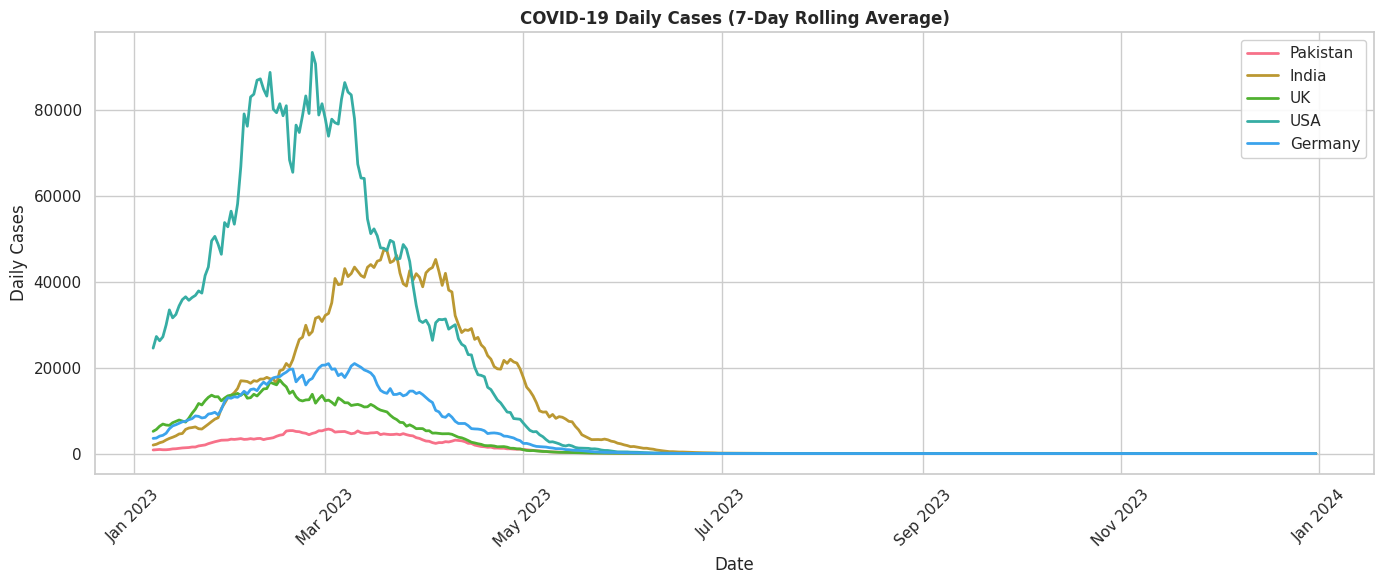
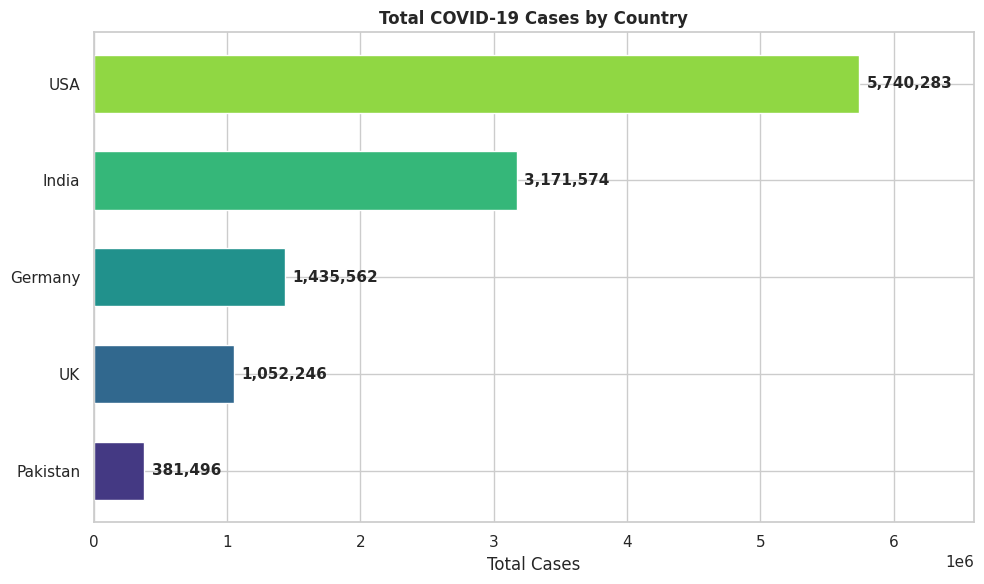
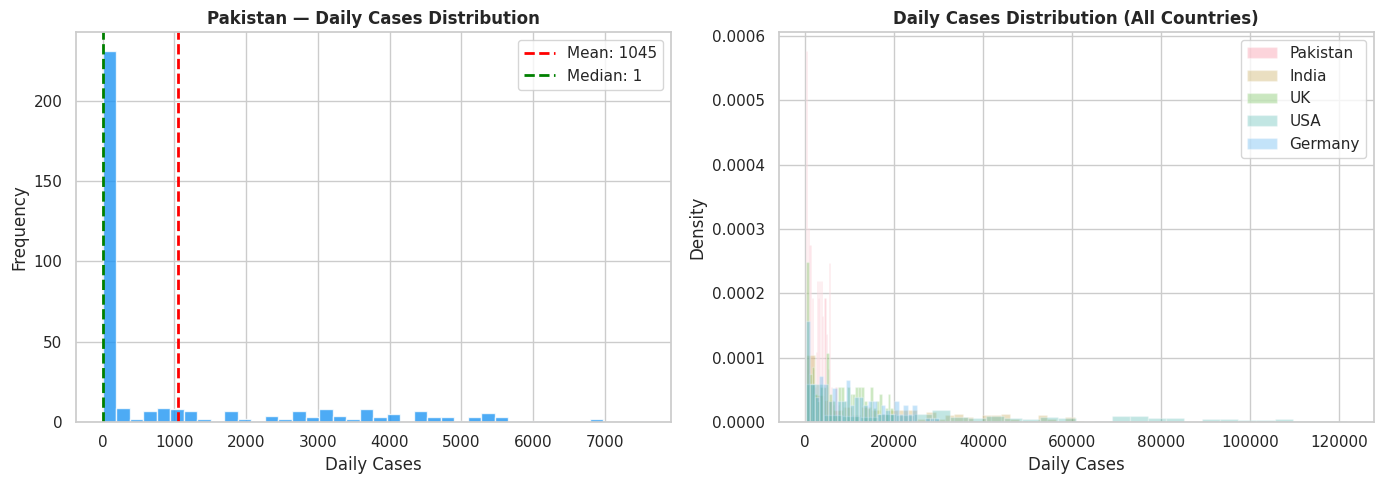
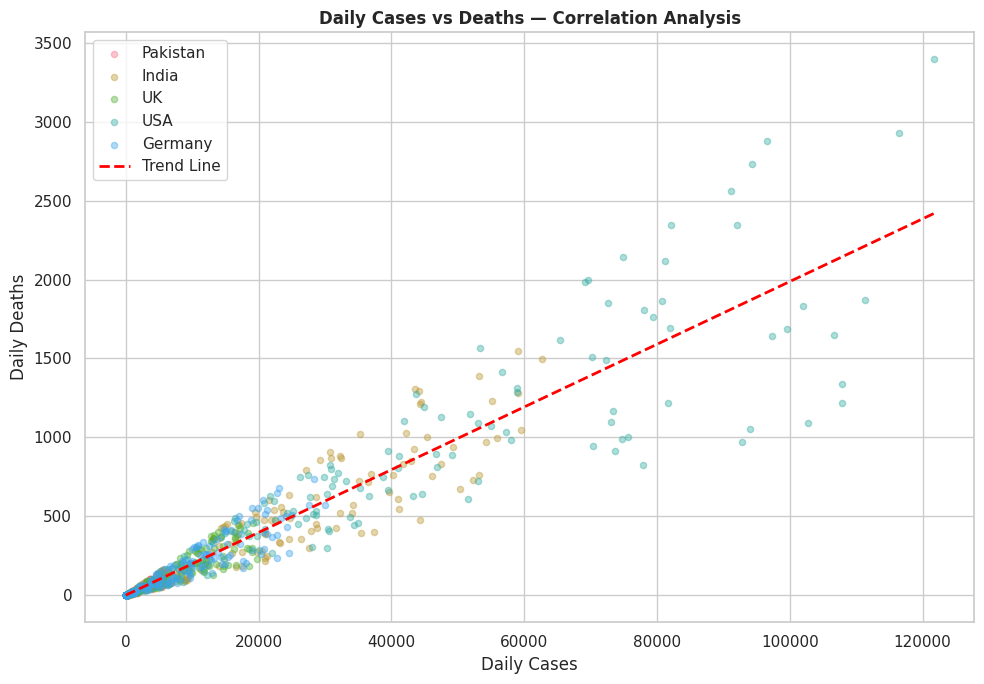
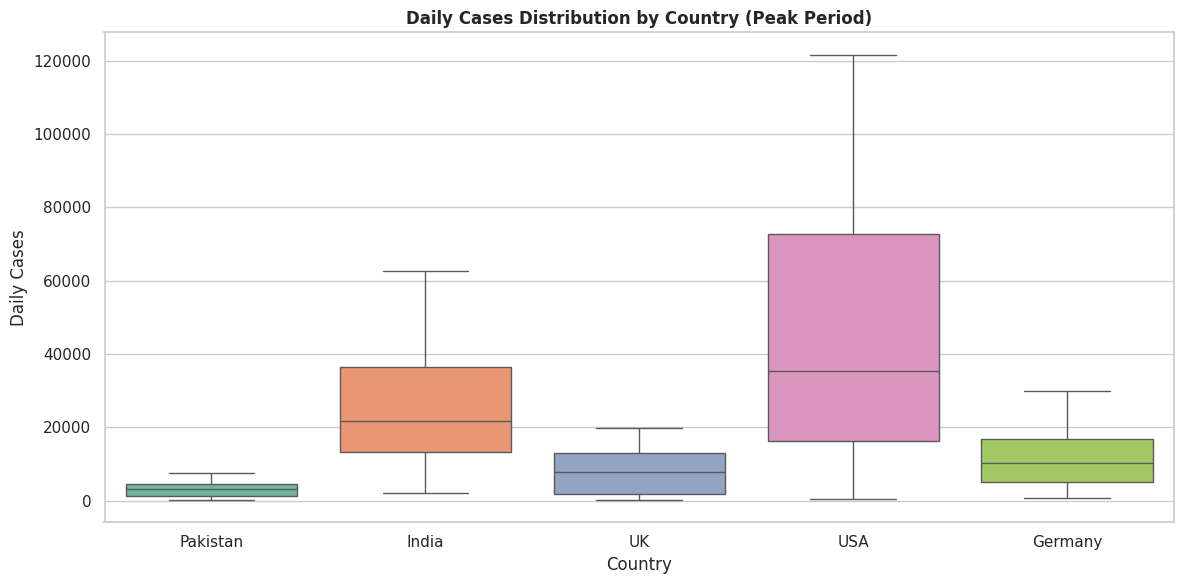
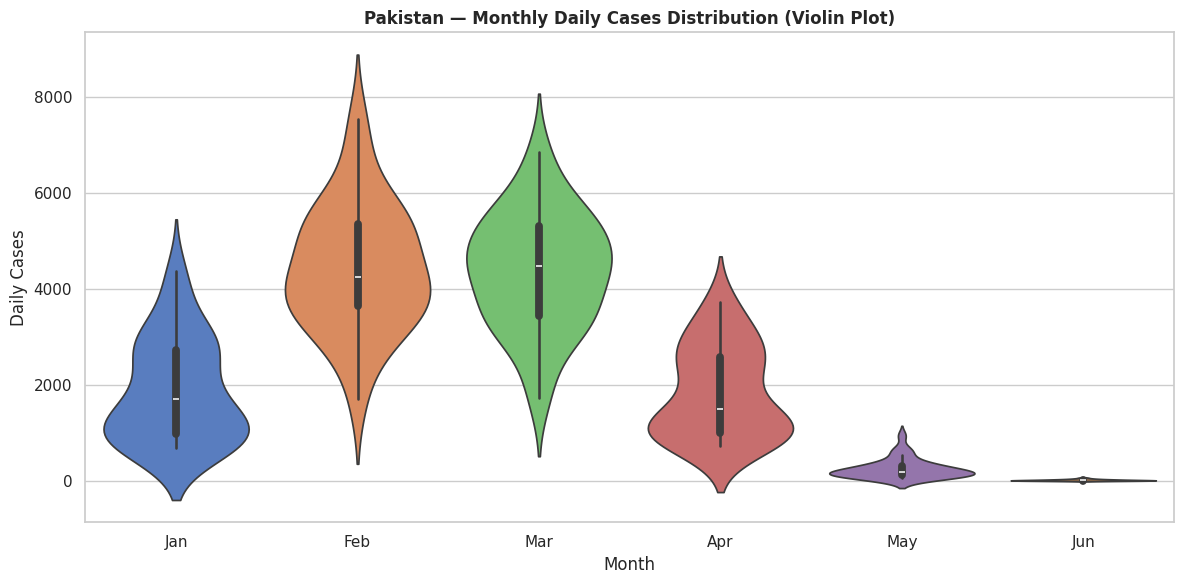
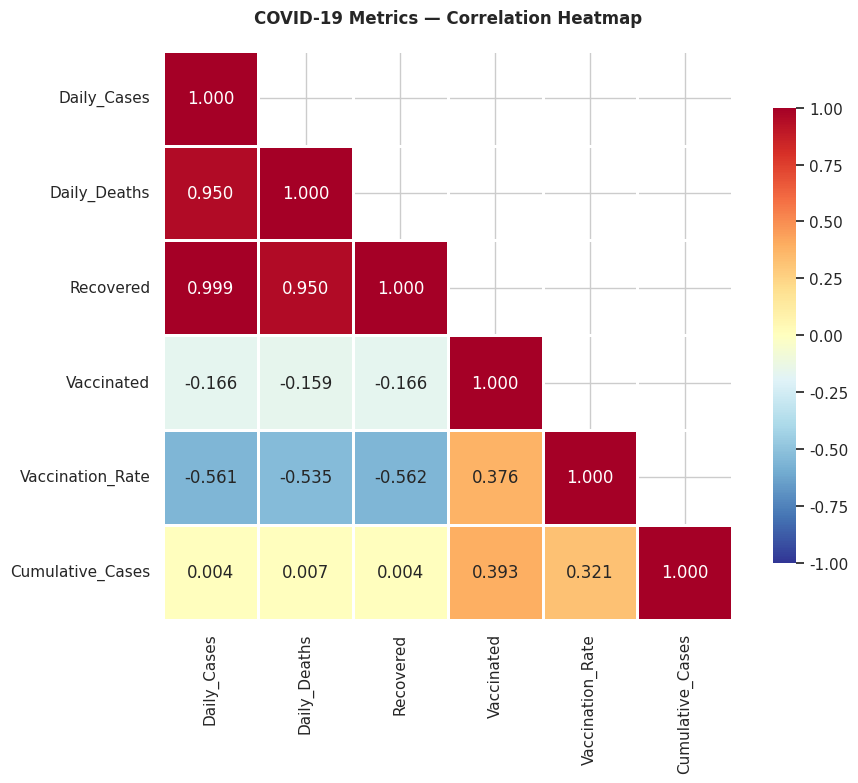
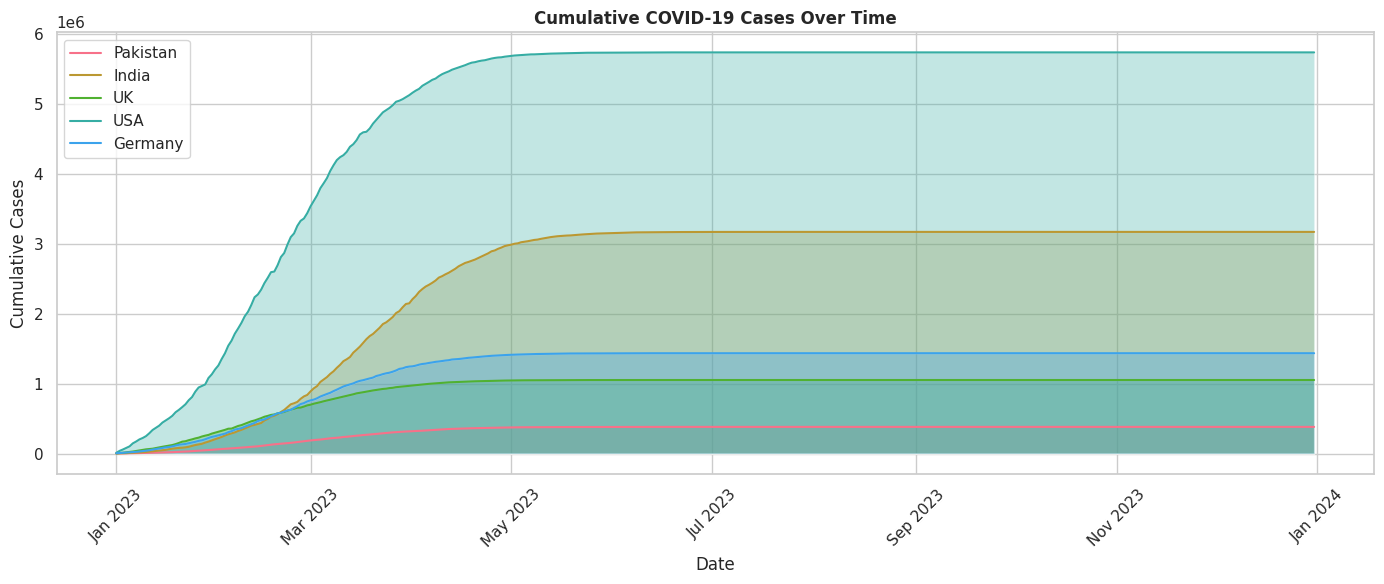
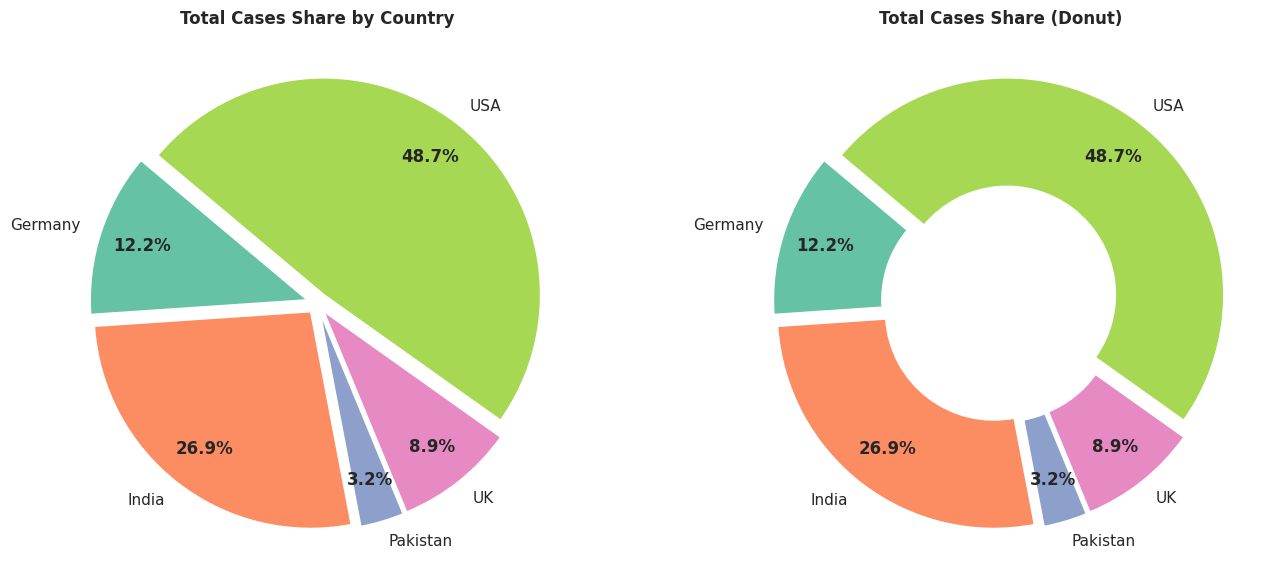
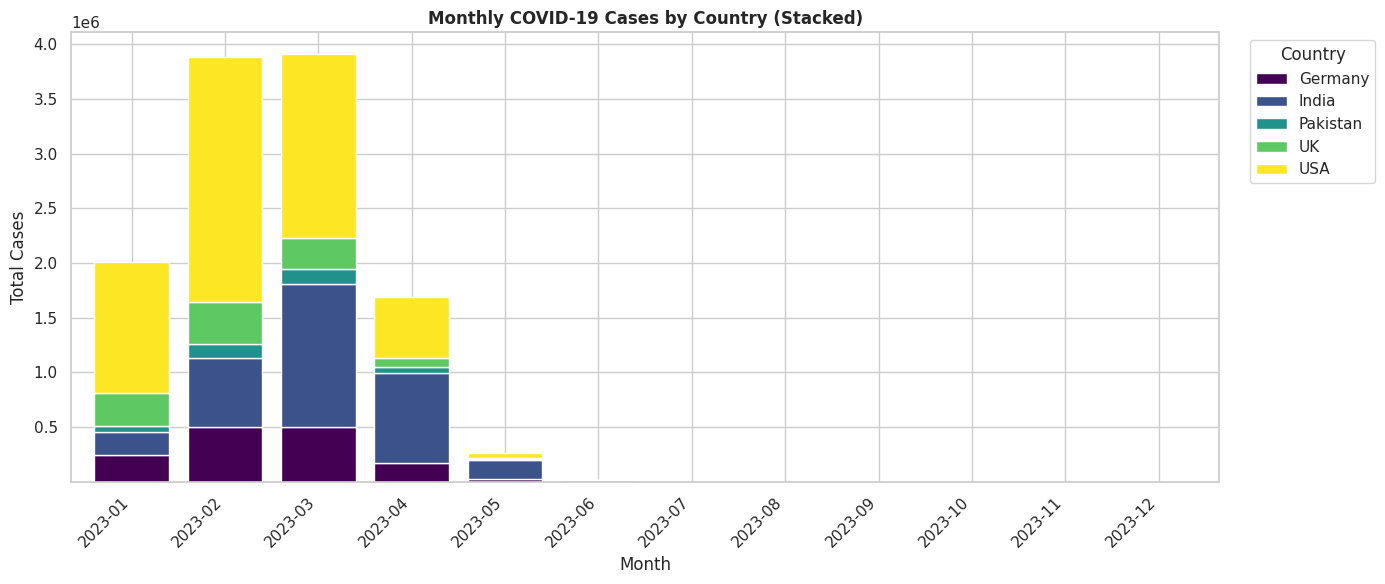
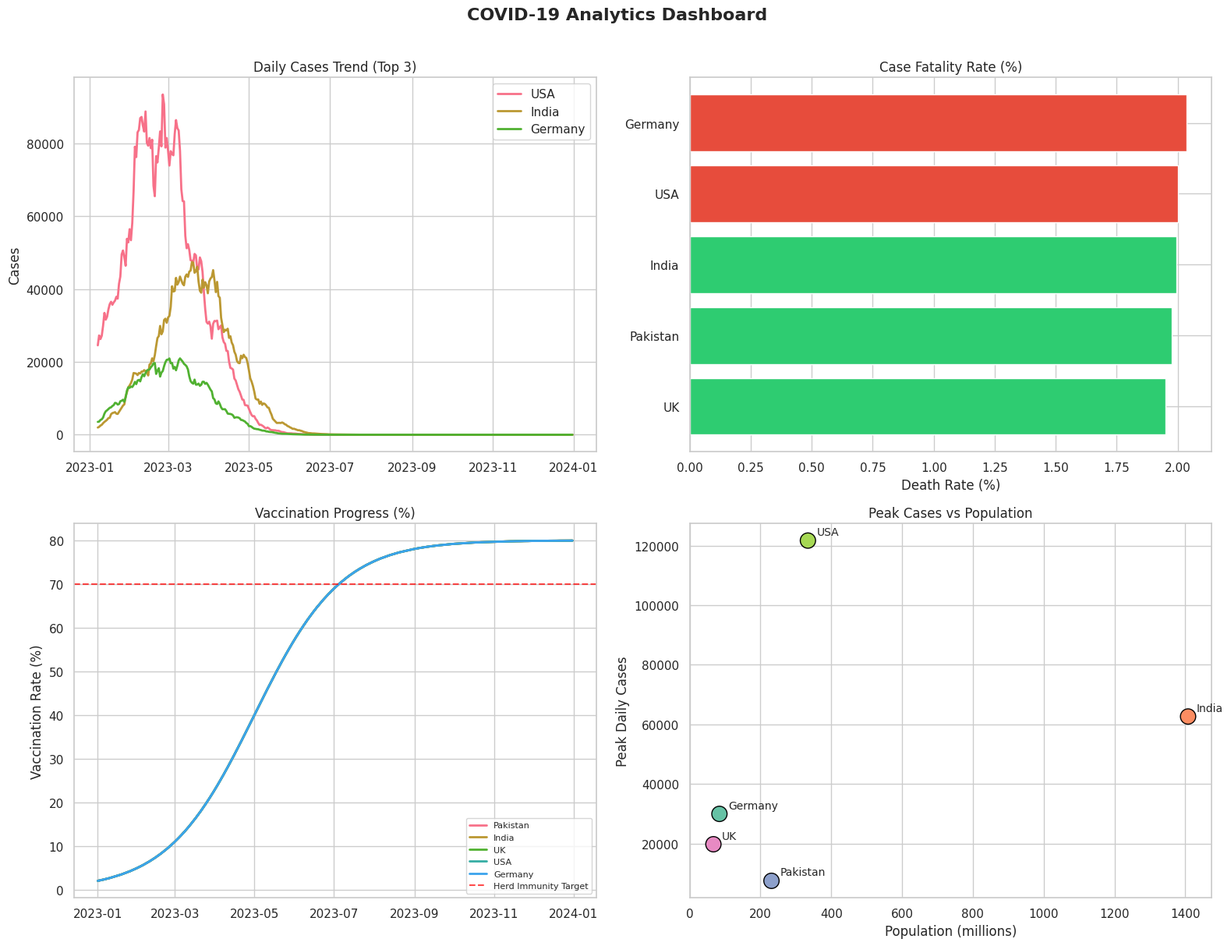
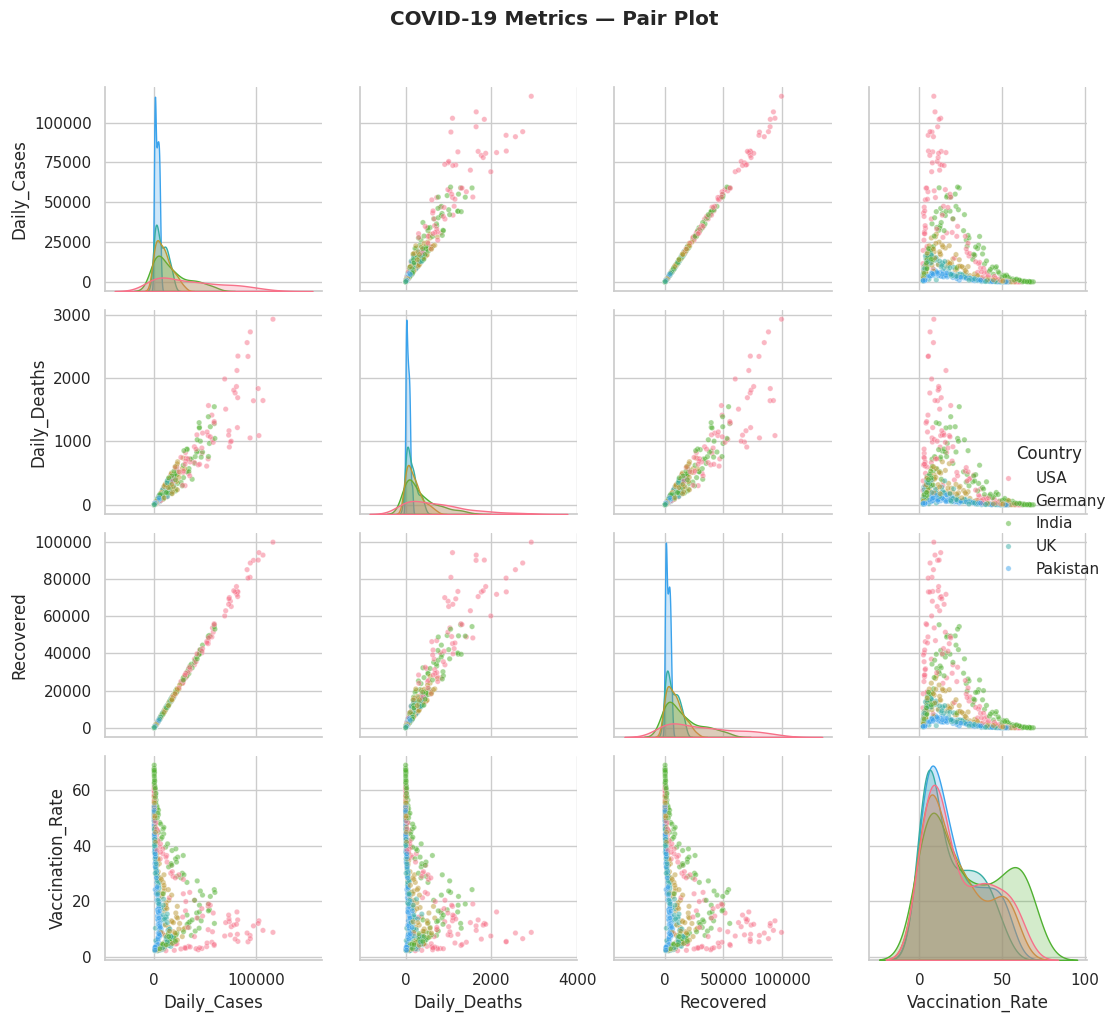

These charts were generated, in order, by the following Python code:
import pandas as pd
import numpy as np
import matplotlib.pyplot as plt
import matplotlib.dates as mdates
import seaborn as sns
import warnings
warnings.filterwarnings('ignore')

# Set global style
plt.rcParams.update({
    'figure.figsize': (12, 6),
    'font.size': 11,
    'axes.titlesize': 14,
    'axes.labelsize': 12,
})
sns.set_theme(style="whitegrid", palette="husl")

# Generate COVID-19-like dataset
np.random.seed(42)
dates = pd.date_range('2023-01-01', periods=365, freq='D')

countries = {
    'Pakistan': {'pop': 231e6, 'peak': 5000, 'peak_day': 60},
    'India': {'pop': 1408e6, 'peak': 40000, 'peak_day': 75},
    'UK': {'pop': 67e6, 'peak': 15000, 'peak_day': 45},
    'USA': {'pop': 334e6, 'peak': 80000, 'peak_day': 50},
    'Germany': {'pop': 84e6, 'peak': 20000, 'peak_day': 55},
}

covid_data = []
for country, params in countries.items():
    for i, date in enumerate(dates):
        # Bell curve for daily cases
        cases = int(params['peak'] * np.exp(-0.5 * ((i - params['peak_day']) / 30) ** 2)
                    * (1 + 0.3 * np.random.randn()))
        cases = max(0, cases)
        deaths = int(cases * np.random.uniform(0.01, 0.03))
        recovered = int(cases * np.random.uniform(0.85, 0.95))
        vaccinated = min(params['pop'] * 0.8, params['pop'] * 0.8 * (1 / (1 + np.exp(-0.03 * (i - 120)))))
        covid_data.append({
            'Date': date, 'Country': country,
            'Daily_Cases': cases, 'Daily_Deaths': deaths,
            'Recovered': recovered, 'Population': params['pop'],
            'Vaccinated': int(vaccinated)
        })

df = pd.DataFrame(covid_data)
df['Cumulative_Cases'] = df.groupby('Country')['Daily_Cases'].cumsum()
df['Vaccination_Rate'] = (df['Vaccinated'] / df['Population'] * 100).round(2)

print(f"Dataset shape: {df.shape}")
print(f"Countries: {df['Country'].unique()}")
print(f"Date range: {df['Date'].min().date()} to {df['Date'].max().date()}")
df.head()

fig, ax = plt.subplots(figsize=(14, 6))

for country in df['Country'].unique():
    country_data = df[df['Country'] == country]
    # 7-day rolling average for smoother lines
    rolling = country_data['Daily_Cases'].rolling(7).mean()
    ax.plot(country_data['Date'], rolling, linewidth=2, label=country)

ax.set_title('COVID-19 Daily Cases (7-Day Rolling Average)', fontweight='bold')
ax.set_xlabel('Date')
ax.set_ylabel('Daily Cases')
ax.legend(loc='upper right', framealpha=0.9)
ax.xaxis.set_major_formatter(mdates.DateFormatter('%b %Y'))
ax.xaxis.set_major_locator(mdates.MonthLocator(interval=2))
plt.xticks(rotation=45)
plt.tight_layout()
plt.savefig('chart_01_line.png', dpi=150, bbox_inches='tight')
plt.show()
print("Chart 1: Line Plot ✓")

total_cases = df.groupby('Country')['Daily_Cases'].sum().sort_values(ascending=True)
colors = sns.color_palette("viridis", len(total_cases))

fig, ax = plt.subplots(figsize=(10, 6))
bars = ax.barh(total_cases.index, total_cases.values, color=colors, edgecolor='white', height=0.6)

for bar, val in zip(bars, total_cases.values):
    ax.text(bar.get_width() + total_cases.max() * 0.01,
            bar.get_y() + bar.get_height()/2,
            f'{val:,.0f}', va='center', fontsize=11, fontweight='bold')

ax.set_title('Total COVID-19 Cases by Country', fontweight='bold')
ax.set_xlabel('Total Cases')
ax.set_xlim(0, total_cases.max() * 1.15)
plt.tight_layout()
plt.savefig('chart_02_bar.png', dpi=150, bbox_inches='tight')
plt.show()
print("Chart 2: Bar Chart ✓")

fig, axes = plt.subplots(1, 2, figsize=(14, 5))

# Histogram
pak_cases = df[df['Country'] == 'Pakistan']['Daily_Cases']
axes[0].hist(pak_cases, bins=40, color='#2196F3', edgecolor='white', alpha=0.8)
axes[0].axvline(pak_cases.mean(), color='red', linestyle='--', linewidth=2, label=f'Mean: {pak_cases.mean():.0f}')
axes[0].axvline(pak_cases.median(), color='green', linestyle='--', linewidth=2, label=f'Median: {pak_cases.median():.0f}')
axes[0].set_title('Pakistan — Daily Cases Distribution', fontweight='bold')
axes[0].set_xlabel('Daily Cases')
axes[0].set_ylabel('Frequency')
axes[0].legend()

# KDE overlay
for country in df['Country'].unique():
    cases = df[df['Country'] == country]['Daily_Cases']
    cases = cases[cases > 100]  # Filter noise
    if len(cases) > 10:
        axes[1].hist(cases, bins=30, alpha=0.3, label=country, density=True)

axes[1].set_title('Daily Cases Distribution (All Countries)', fontweight='bold')
axes[1].set_xlabel('Daily Cases')
axes[1].set_ylabel('Density')
axes[1].legend()

plt.tight_layout()
plt.savefig('chart_03_histogram.png', dpi=150, bbox_inches='tight')
plt.show()
print("Chart 3: Histogram ✓")

fig, ax = plt.subplots(figsize=(10, 7))

for country in df['Country'].unique():
    cdata = df[df['Country'] == country]
    ax.scatter(cdata['Daily_Cases'], cdata['Daily_Deaths'],
              alpha=0.4, s=20, label=country)

# Trend line (all data)
from numpy.polynomial import polynomial as P
mask = df['Daily_Cases'] > 0
x = df.loc[mask, 'Daily_Cases'].values
y = df.loc[mask, 'Daily_Deaths'].values
coeffs = np.polyfit(x, y, 1)
x_line = np.linspace(0, x.max(), 100)
ax.plot(x_line, np.polyval(coeffs, x_line), 'r--', linewidth=2, label='Trend Line')

ax.set_title('Daily Cases vs Deaths — Correlation Analysis', fontweight='bold')
ax.set_xlabel('Daily Cases')
ax.set_ylabel('Daily Deaths')
ax.legend(loc='upper left')
plt.tight_layout()
plt.savefig('chart_04_scatter.png', dpi=150, bbox_inches='tight')
plt.show()

# Correlation coefficient
corr = np.corrcoef(x, y)[0, 1]
print(f"Chart 4: Scatter Plot ✓ (r = {corr:.4f})")

fig, ax = plt.subplots(figsize=(12, 6))

# Filter to peak months for clearer visualization
peak_data = df[(df['Date'] >= '2023-01-15') & (df['Date'] <= '2023-05-15')]

sns.boxplot(data=peak_data, x='Country', y='Daily_Cases', palette='Set2', ax=ax,
            flierprops=dict(marker='o', markersize=3, alpha=0.5))

ax.set_title('Daily Cases Distribution by Country (Peak Period)', fontweight='bold')
ax.set_xlabel('Country')
ax.set_ylabel('Daily Cases')
plt.tight_layout()
plt.savefig('chart_05_boxplot.png', dpi=150, bbox_inches='tight')
plt.show()
print("Chart 5: Box Plot ✓")

# Create month column
df['Month'] = df['Date'].dt.month

pak_data = df[df['Country'] == 'Pakistan'].copy()
pak_data = pak_data[pak_data['Month'].isin([1, 2, 3, 4, 5, 6])]

fig, ax = plt.subplots(figsize=(12, 6))
sns.violinplot(data=pak_data, x='Month', y='Daily_Cases', palette='muted',
               inner='box', ax=ax)

month_names = {1: 'Jan', 2: 'Feb', 3: 'Mar', 4: 'Apr', 5: 'May', 6: 'Jun'}
ax.set_xticklabels([month_names.get(int(t.get_text()), t.get_text()) for t in ax.get_xticklabels()])
ax.set_title('Pakistan — Monthly Daily Cases Distribution (Violin Plot)', fontweight='bold')
ax.set_xlabel('Month')
ax.set_ylabel('Daily Cases')
plt.tight_layout()
plt.savefig('chart_06_violin.png', dpi=150, bbox_inches='tight')
plt.show()
print("Chart 6: Violin Plot ✓")

# Prepare numeric columns for correlation
numeric_cols = df[['Daily_Cases', 'Daily_Deaths', 'Recovered', 'Vaccinated', 'Vaccination_Rate', 'Cumulative_Cases']]
corr_matrix = numeric_cols.corr()

fig, ax = plt.subplots(figsize=(10, 8))
mask = np.triu(np.ones_like(corr_matrix, dtype=bool), k=1)
sns.heatmap(corr_matrix, mask=mask, annot=True, fmt='.3f',
            cmap='RdYlBu_r', center=0, square=True,
            linewidths=1, cbar_kws={"shrink": 0.8},
            vmin=-1, vmax=1, ax=ax)

ax.set_title('COVID-19 Metrics — Correlation Heatmap', fontweight='bold', pad=20)
plt.tight_layout()
plt.savefig('chart_07_heatmap.png', dpi=150, bbox_inches='tight')
plt.show()
print("Chart 7: Heatmap ✓")

fig, ax = plt.subplots(figsize=(14, 6))

for country in df['Country'].unique():
    cdata = df[df['Country'] == country]
    ax.fill_between(cdata['Date'], cdata['Cumulative_Cases'], alpha=0.3)
    ax.plot(cdata['Date'], cdata['Cumulative_Cases'], linewidth=1.5, label=country)

ax.set_title('Cumulative COVID-19 Cases Over Time', fontweight='bold')
ax.set_xlabel('Date')
ax.set_ylabel('Cumulative Cases')
ax.legend(loc='upper left')
ax.xaxis.set_major_formatter(mdates.DateFormatter('%b %Y'))
ax.xaxis.set_major_locator(mdates.MonthLocator(interval=2))
plt.xticks(rotation=45)
plt.tight_layout()
plt.savefig('chart_08_area.png', dpi=150, bbox_inches='tight')
plt.show()
print("Chart 8: Area Chart ✓")

total = df.groupby('Country')['Daily_Cases'].sum()
colors = sns.color_palette("Set2", len(total))
explode = [0.05] * len(total)

fig, axes = plt.subplots(1, 2, figsize=(14, 6))

# Pie chart
wedges, texts, autotexts = axes[0].pie(total, labels=total.index, autopct='%1.1f%%',
                                        colors=colors, explode=explode,
                                        startangle=140, pctdistance=0.8)
for t in autotexts:
    t.set_fontweight('bold')
axes[0].set_title('Total Cases Share by Country', fontweight='bold')

# Donut chart
wedges2, texts2, autotexts2 = axes[1].pie(total, labels=total.index, autopct='%1.1f%%',
                                            colors=colors, explode=explode,
                                            startangle=140, pctdistance=0.8,
                                            wedgeprops=dict(width=0.5))
for t in autotexts2:
    t.set_fontweight('bold')
center_circle = plt.Circle((0, 0), 0.30, fc='white')
axes[1].add_artist(center_circle)
axes[1].set_title('Total Cases Share (Donut)', fontweight='bold')

plt.tight_layout()
plt.savefig('chart_09_pie.png', dpi=150, bbox_inches='tight')
plt.show()
print("Chart 9: Pie + Donut Chart ✓")

monthly = df.groupby([df['Date'].dt.to_period('M'), 'Country'])['Daily_Cases'].sum().unstack()
monthly.index = monthly.index.astype(str)

fig, ax = plt.subplots(figsize=(14, 6))
monthly.plot(kind='bar', stacked=True, ax=ax, colormap='viridis', edgecolor='white', width=0.8)

ax.set_title('Monthly COVID-19 Cases by Country (Stacked)', fontweight='bold')
ax.set_xlabel('Month')
ax.set_ylabel('Total Cases')
ax.legend(title='Country', bbox_to_anchor=(1.02, 1), loc='upper left')
plt.xticks(rotation=45, ha='right')
plt.tight_layout()
plt.savefig('chart_10_stacked.png', dpi=150, bbox_inches='tight')
plt.show()
print("Chart 10: Stacked Bar ✓")

fig, axes = plt.subplots(2, 2, figsize=(16, 12))
fig.suptitle('COVID-19 Analytics Dashboard', fontsize=16, fontweight='bold', y=1.01)

# Panel 1: Line plot — top 3 countries
for country in ['USA', 'India', 'Germany']:
    cdata = df[df['Country'] == country]
    axes[0, 0].plot(cdata['Date'], cdata['Daily_Cases'].rolling(7).mean(),
                    linewidth=2, label=country)
axes[0, 0].set_title('Daily Cases Trend (Top 3)')
axes[0, 0].legend()
axes[0, 0].set_ylabel('Cases')

# Panel 2: Bar — death rate by country
death_rate = df.groupby('Country').apply(
    lambda x: x['Daily_Deaths'].sum() / x['Daily_Cases'].sum() * 100
).sort_values()
colors = ['#2ecc71' if v < 2 else '#e74c3c' for v in death_rate.values]
axes[0, 1].barh(death_rate.index, death_rate.values, color=colors)
axes[0, 1].set_title('Case Fatality Rate (%)')
axes[0, 1].set_xlabel('Death Rate (%)')

# Panel 3: Vaccination progress
for country in df['Country'].unique():
    cdata = df[df['Country'] == country]
    axes[1, 0].plot(cdata['Date'], cdata['Vaccination_Rate'], linewidth=2, label=country)
axes[1, 0].set_title('Vaccination Progress (%)')
axes[1, 0].set_ylabel('Vaccination Rate (%)')
axes[1, 0].axhline(y=70, color='red', linestyle='--', alpha=0.7, label='Herd Immunity Target')
axes[1, 0].legend(fontsize=8)

# Panel 4: Scatter — peak cases vs population
peak_cases = df.groupby('Country')['Daily_Cases'].max()
pop = df.groupby('Country')['Population'].first() / 1e6
axes[1, 1].scatter(pop, peak_cases, s=200, c=sns.color_palette("Set2", 5),
                    edgecolors='black', zorder=5)
for country in pop.index:
    axes[1, 1].annotate(country, (pop[country], peak_cases[country]),
                        textcoords="offset points", xytext=(8, 5), fontsize=10)
axes[1, 1].set_title('Peak Cases vs Population')
axes[1, 1].set_xlabel('Population (millions)')
axes[1, 1].set_ylabel('Peak Daily Cases')

plt.tight_layout()
plt.savefig('chart_11_dashboard.png', dpi=150, bbox_inches='tight')
plt.show()
print("Chart 11: Multi-Panel Dashboard ✓")

# Sample data for pair plot
sample = df[df['Daily_Cases'] > 100].sample(500, random_state=42)
pair_cols = ['Daily_Cases', 'Daily_Deaths', 'Recovered', 'Vaccination_Rate']

g = sns.pairplot(sample[pair_cols + ['Country']], hue='Country',
                  diag_kind='kde', plot_kws={'alpha': 0.5, 's': 15},
                  height=2.5, aspect=1)
g.figure.suptitle('COVID-19 Metrics — Pair Plot', y=1.02, fontweight='bold')
plt.tight_layout()
plt.savefig('chart_12_pairplot.png', dpi=150, bbox_inches='tight')
plt.show()
print("Chart 12: Pair Plot ✓")
